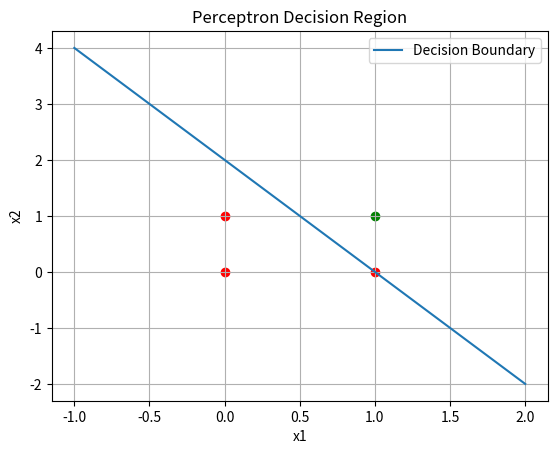

Write the Python code that produced this figure.
import numpy as np
import matplotlib.pyplot as plt

# Perceptron Class
class Perceptron:
    def __init__(self, input_size, lr=0.1, epochs=100):
        self.weights = np.zeros(input_size + 1)
        self.lr = lr
        self.epochs = epochs

    def predict(self, x):
        z = np.dot(x, self.weights[1:]) + self.weights[0]
        return 1 if z >= 0 else 0

    def train(self, X, y):
        for _ in range(self.epochs):
            for xi, target in zip(X, y):
                update = self.lr * (target - self.predict(xi))
                self.weights[1:] += update * xi
                self.weights[0] += update

# Dataset for AND Gate
X = np.array([[0,0],[0,1],[1,0],[1,1]])
y = np.array([0, 0, 0, 1])
p = Perceptron(input_size=2)
p.train(X, y)

# Plot decision boundary
x1 = np.linspace(-1, 2, 100)
x2 = -(p.weights[1] * x1 + p.weights[0]) / p.weights[2]

plt.plot(x1, x2, label='Decision Boundary')
for i in range(len(X)):
    plt.scatter(X[i][0], X[i][1], c='r' if y[i]==0 else 'g')
plt.xlabel('x1')
plt.ylabel('x2')
plt.title("Perceptron Decision Region")
plt.legend()
plt.grid(True)
plt.show()
